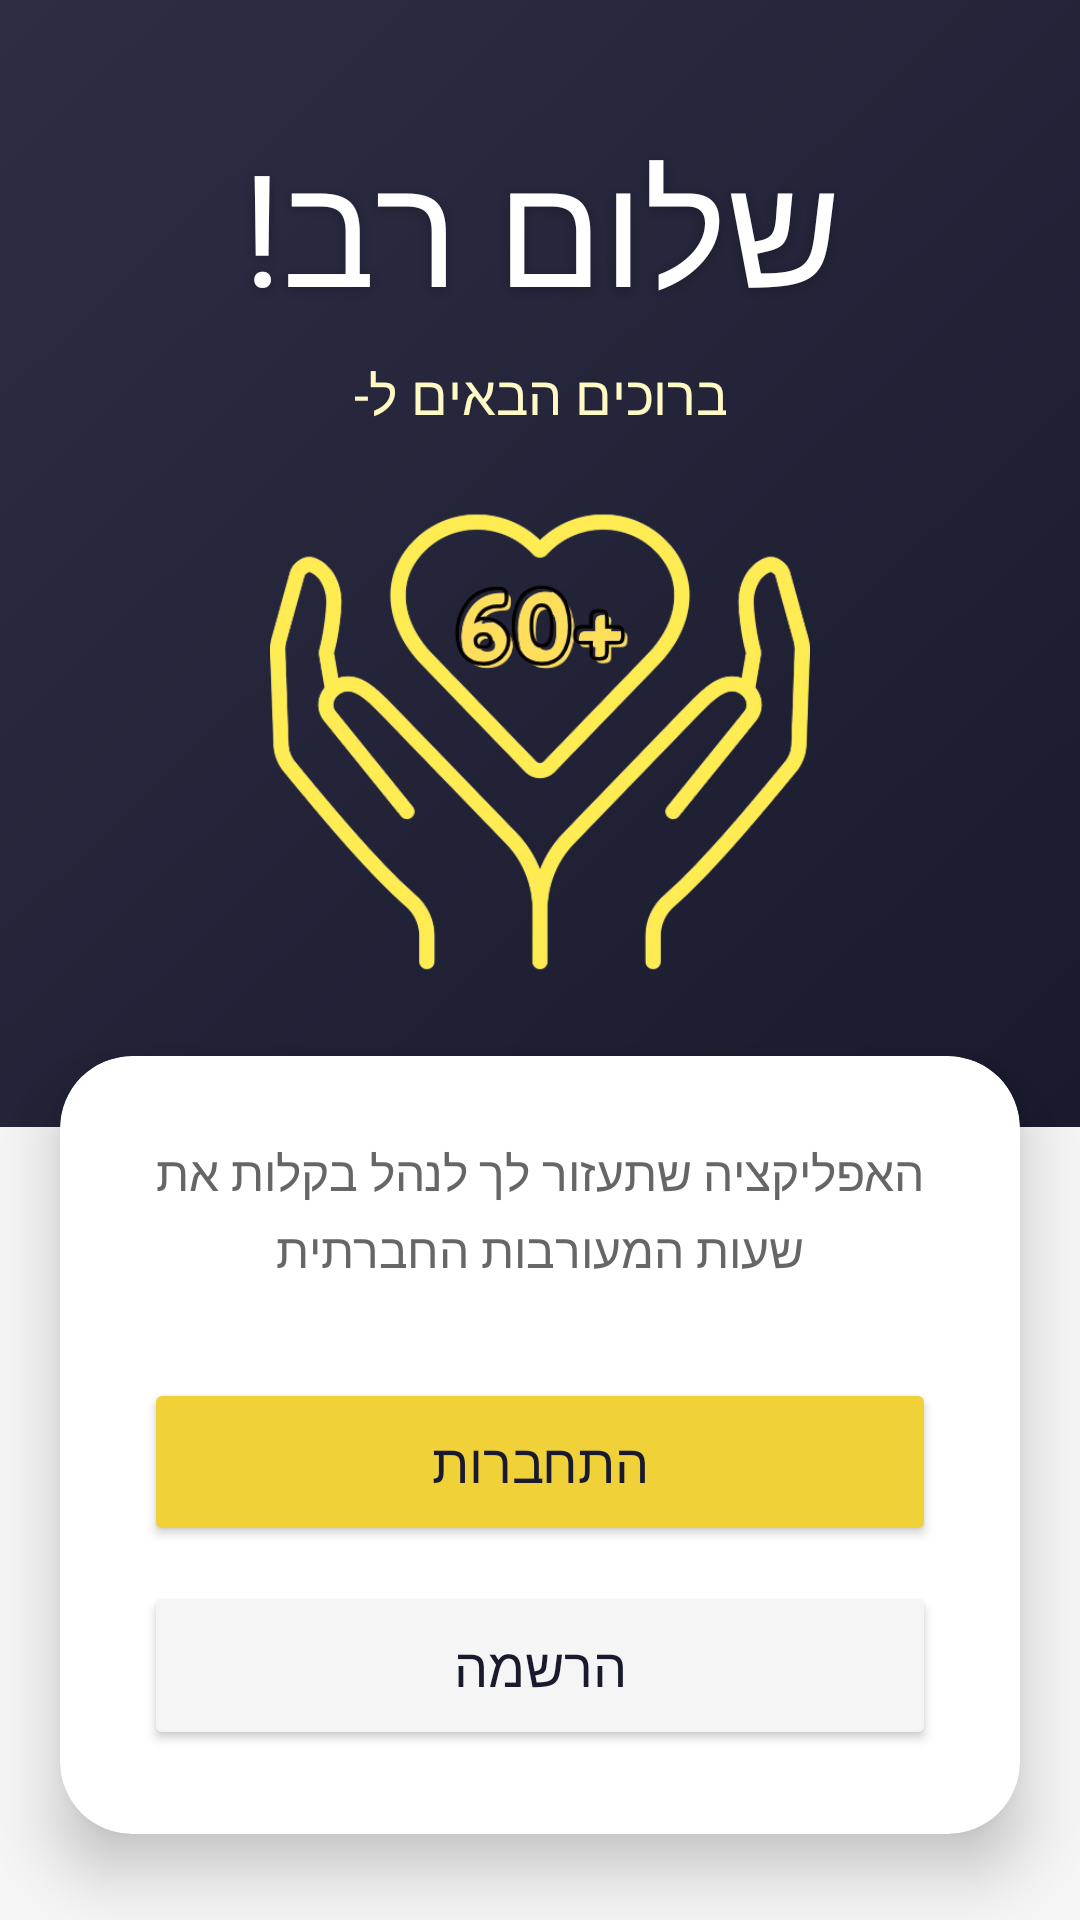

Reconstruct the res/layout file that produces this screen, plus the resources it refers to.
<!-- AndroidManifest.xml: application theme Theme.SixtyPlus -->
<!-- res/layout/activity_landing.xml -->
<?xml version="1.0" encoding="utf-8"?>
<androidx.constraintlayout.widget.ConstraintLayout
    xmlns:android="http://schemas.android.com/apk/res/android"
    xmlns:app="http://schemas.android.com/apk/res-auto"
    android:id="@+id/main"
    android:layout_width="match_parent"
    android:layout_height="match_parent"
    android:background="#F5F5F5">

    <LinearLayout
        android:id="@+id/header"
        android:layout_width="match_parent"
        android:layout_height="wrap_content"
        android:background="@drawable/header_gradient"
        android:orientation="vertical"
        android:gravity="center"
        android:padding="40dp"
        android:paddingBottom="60dp"
        app:layout_constraintTop_toTopOf="parent">

        <TextView
            android:layout_width="wrap_content"
            android:layout_height="wrap_content"
            android:text="שלום רב!"
            android:textColor="#FFFFFF"
            android:textSize="52sp"
            android:fontFamily="@font/galacti"
            android:shadowColor="#33000000"
            android:shadowDx="0"
            android:shadowDy="2"
            android:shadowRadius="8"/>

        <TextView
            android:layout_width="wrap_content"
            android:layout_height="wrap_content"
            android:text="ברוכים הבאים ל-"
            android:textColor="#FFF9C4"
            android:textSize="18sp"
            android:fontFamily="@font/gveretlevin"
            android:layout_marginTop="8dp"/>

        <ImageView
            android:id="@+id/appLogo"
            android:layout_width="180dp"
            android:layout_height="wrap_content"
            android:adjustViewBounds="true"
            android:layout_marginTop="12dp"
            android:src="@drawable/sixtypluslogo"/>

    </LinearLayout>

    <androidx.cardview.widget.CardView
        android:id="@+id/mainCard"
        android:layout_width="match_parent"
        android:layout_height="wrap_content"
        android:layout_marginStart="20dp"
        android:layout_marginEnd="20dp"
        android:layout_marginTop="-24dp"
        app:cardCornerRadius="24dp"
        app:cardElevation="12dp"
        app:cardBackgroundColor="#FFFFFF"
        app:layout_constraintTop_toBottomOf="@id/header"
        app:layout_constraintStart_toStartOf="parent"
        app:layout_constraintEnd_toEndOf="parent">

        <LinearLayout
            android:layout_width="match_parent"
            android:layout_height="wrap_content"
            android:orientation="vertical"
            android:padding="28dp"
            android:gravity="center">

            <TextView
                android:layout_width="wrap_content"
                android:layout_height="wrap_content"
                android:text="האפליקציה שתעזור לך לנהל בקלות את שעות המעורבות החברתית"
                android:textSize="16sp"
                android:fontFamily="@font/gveretlevin"
                android:textColor="#666666"
                android:gravity="center"
                android:lineSpacingExtra="4dp"
                android:layout_marginBottom="32dp"/>

            <Button
                android:id="@+id/loginlanding"
                android:layout_width="match_parent"
                android:layout_height="56dp"
                android:text="התחברות"
                android:textSize="18sp"
                android:fontFamily="@font/rubicblack"
                android:textColor="#1A1A2E"
                android:backgroundTint="@color/myyellow"
                android:layout_marginBottom="12dp"
                app:cornerRadius="16dp"/>

            <Button
                android:id="@+id/studentRegisterBtn"
                android:layout_width="match_parent"
                android:layout_height="56dp"
                android:text="הרשמה"
                android:textSize="18sp"
                android:fontFamily="@font/rubicblack"
                android:textColor="#1A1A2E"
                android:backgroundTint="#F5F5F5"
                android:strokeColor="@color/myyellow"
                app:cornerRadius="16dp"/>

        </LinearLayout>
    </androidx.cardview.widget.CardView>

</androidx.constraintlayout.widget.ConstraintLayout>
<!-- resources referenced by this layout -->
<resources>
  <color name="myyellow">#F0D238</color>
  <!-- drawable header_gradient (drawable) -->
  <?xml version="1.0" encoding="utf-8"?>
  <shape xmlns:android="http://schemas.android.com/apk/res/android"
      android:shape="rectangle">
      <gradient
          android:startColor="#1A1A2E"
          android:endColor="#2D2D44"
          android:angle="135"/>
  </shape>
  <!-- drawable sixtypluslogo: png bitmap (drawable, 146748 bytes) -->
  <style name="Theme.SixtyPlus" parent="Base.Theme.SixtyPlus" />
  <style name="Base.Theme.SixtyPlus" parent="Theme.Material3.DayNight.NoActionBar">
          
          
      </style>
</resources>
